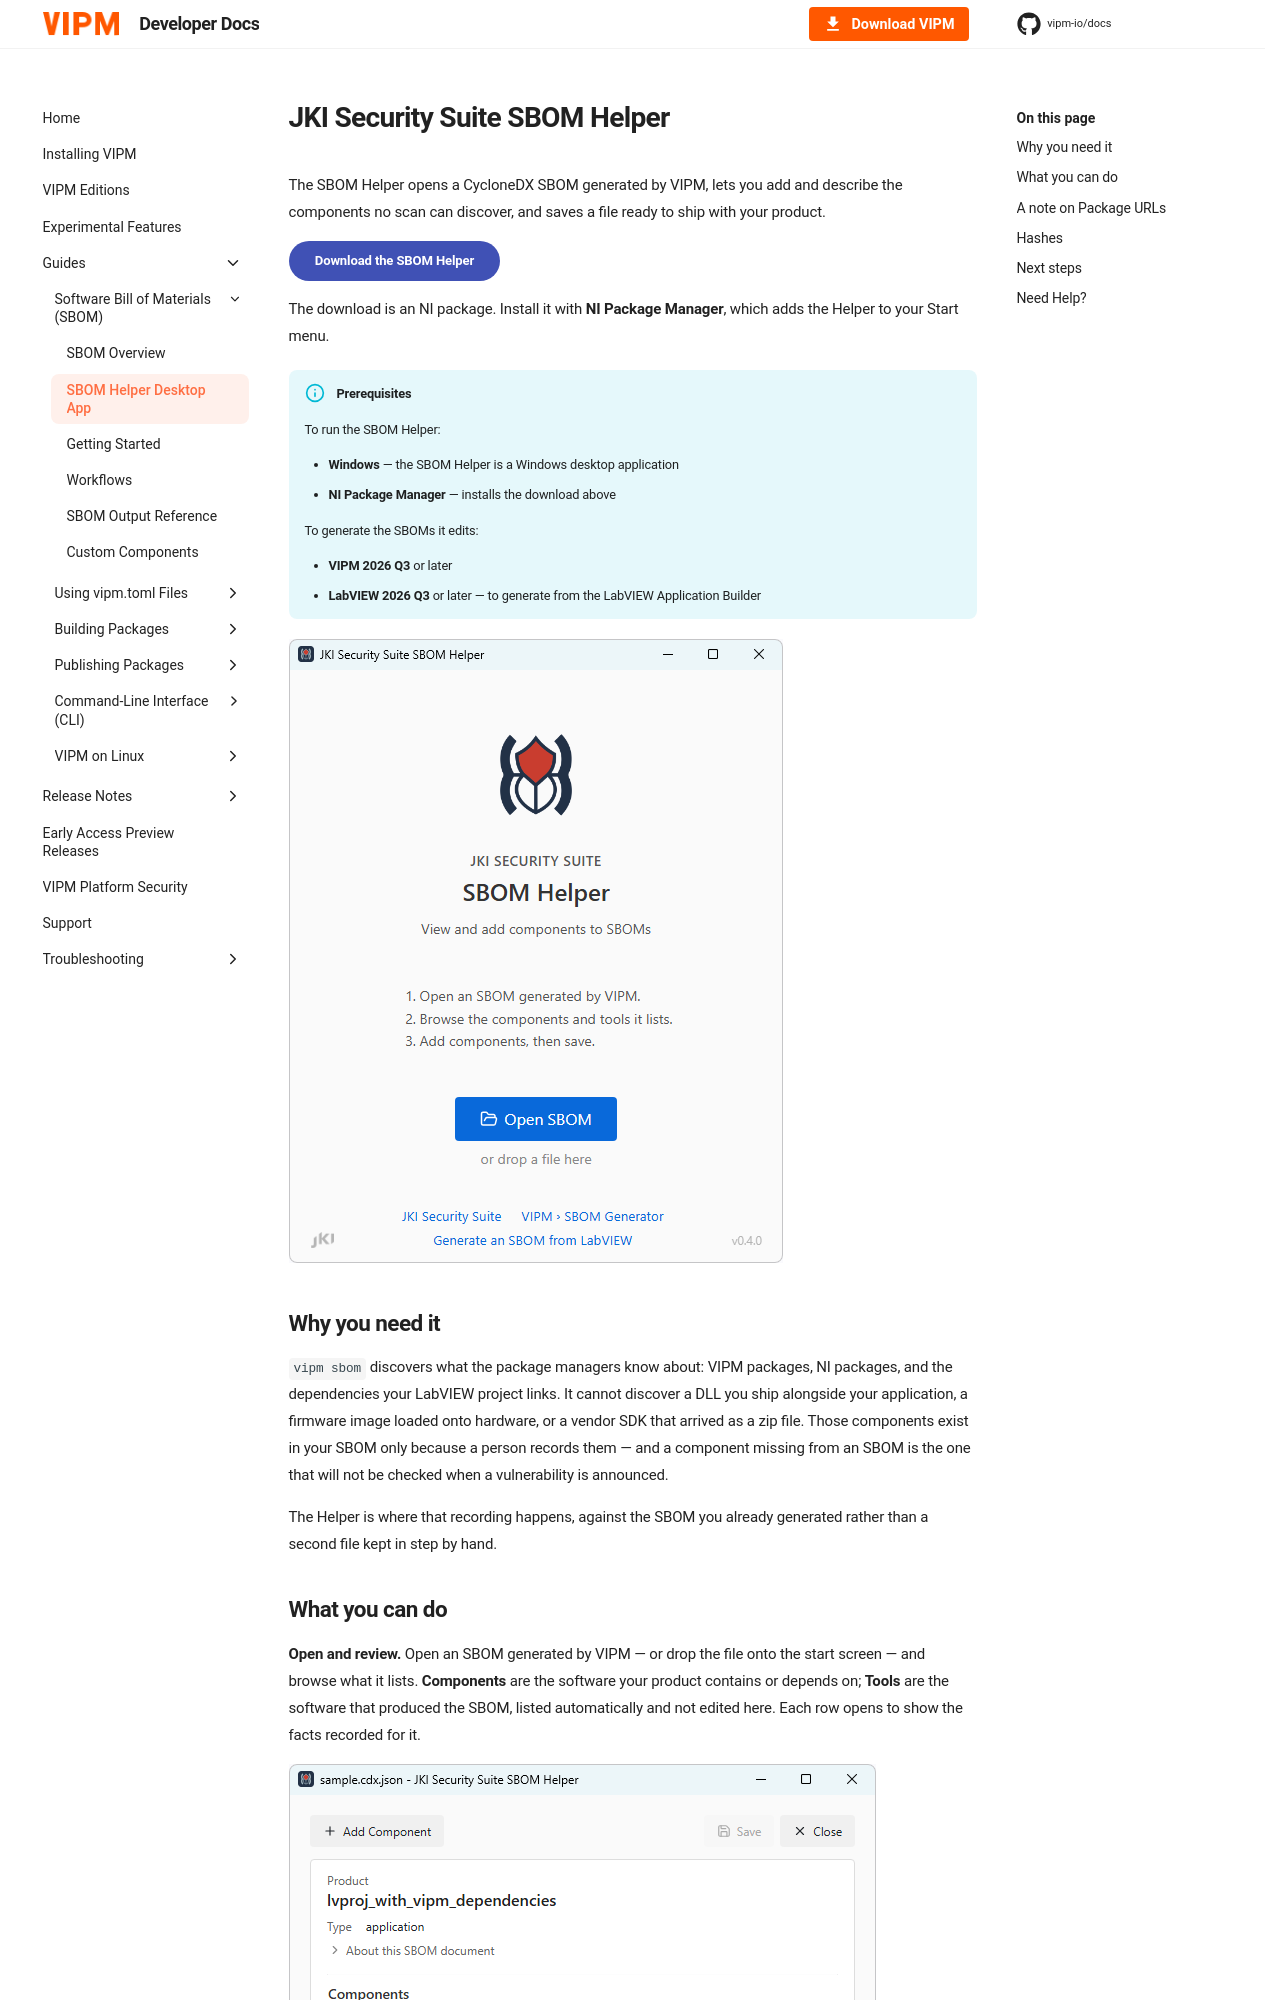

repository: vipm-io/docs · page: 2026-Q3/sbom/helper/index.html · generator: mkdocs

---
title: SBOM Helper Desktop App
---

# JKI Security Suite SBOM Helper

The SBOM Helper opens a CycloneDX SBOM generated by VIPM, lets you add and describe the components no scan can discover, and saves a file ready to ship with your product.

[Download the SBOM Helper](https://packages.jki.net/jki-security-suite/release/jki-security-suite-sbom-helper_0.4.0.21_windows_x64.nipkg){ .md-button .md-button--primary }

The download is an NI package. Install it with **NI Package Manager**, which adds the Helper to your Start menu.

!!! info "Prerequisites"
    To run the SBOM Helper:

    - **Windows** — the SBOM Helper is a Windows desktop application
    - **NI Package Manager** — installs the download above

    To generate the SBOMs it edits:

    - **VIPM 2026 Q3** or later
    - **LabVIEW 2026 Q3** or later — to generate from the LabVIEW Application Builder

![The SBOM Helper start screen, with an Open SBOM button and a drop target](helper/jki-security-suite-sbom-helper-app-start-page.png)

## Why you need it

`vipm sbom` discovers what the package managers know about: VIPM packages, NI packages, and the dependencies your LabVIEW project links. It cannot discover a DLL you ship alongside your application, a firmware image loaded onto hardware, or a vendor SDK that arrived as a zip file. Those components exist in your SBOM only because a person records them — and a component missing from an SBOM is the one that will not be checked when a vulnerability is announced.

The Helper is where that recording happens, against the SBOM you already generated rather than a second file kept in step by hand.
